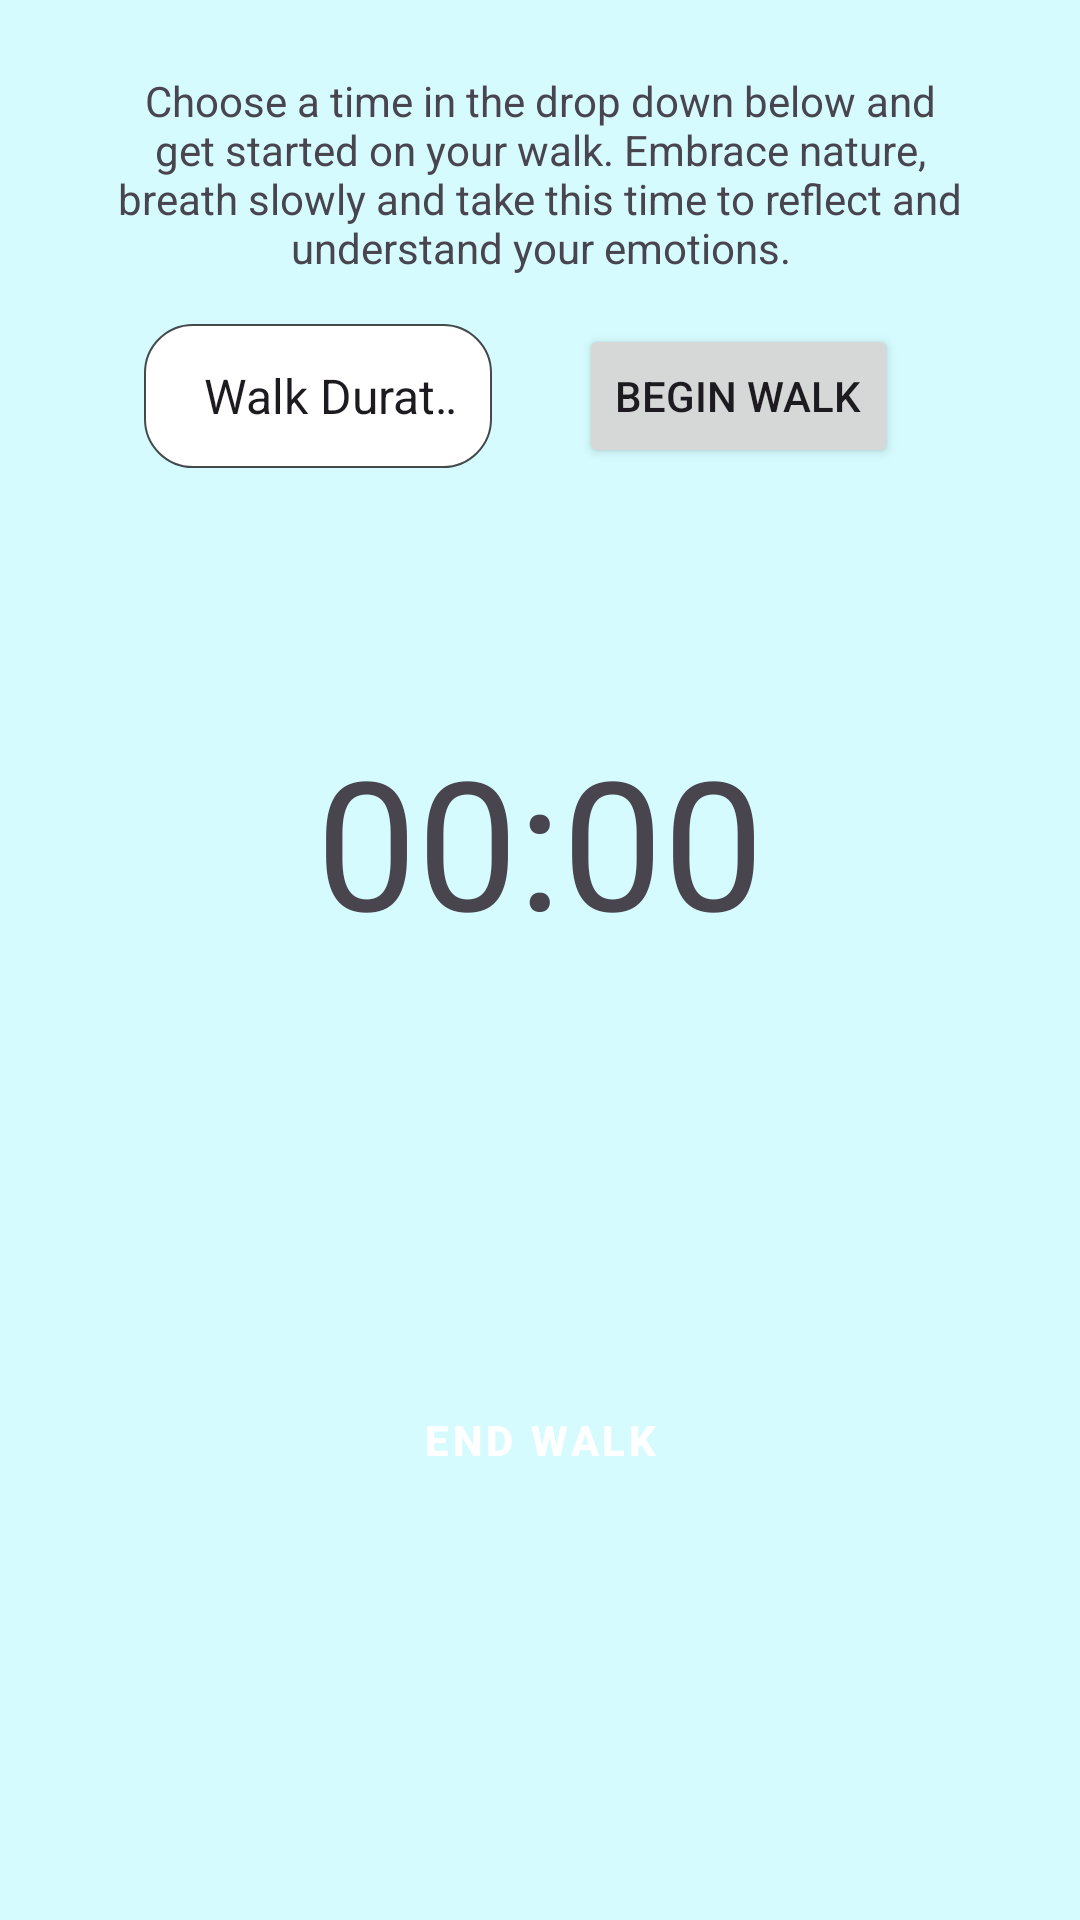

Layout XML and referenced resources for this Android screen:
<!-- AndroidManifest.xml: application theme Theme.MentalHealf -->
<!-- res/layout/fragment_meditation_exercise.xml -->
<?xml version="1.0" encoding="utf-8"?>
<FrameLayout xmlns:android="http://schemas.android.com/apk/res/android"
    xmlns:tools="http://schemas.android.com/tools"
    android:layout_width="match_parent"
    android:layout_height="match_parent"
    xmlns:app="http://schemas.android.com/apk/res-auto"
    tools:context=".MeditationExerciseFragment">

    <androidx.constraintlayout.widget.ConstraintLayout
        android:layout_width="match_parent"
        android:layout_height="match_parent"
        android:background="@color/background_colour">

        <Button
            android:id="@+id/btnWalkingMeditation"
            android:layout_width="wrap_content"
            android:layout_height="wrap_content"
            android:layout_marginEnd="16dp"
            android:text="Begin Walk"
            app:layout_constraintBottom_toBottomOf="@+id/spinner"
            app:layout_constraintEnd_toEndOf="@+id/textView13"
            app:layout_constraintStart_toStartOf="@+id/guideline5"
            app:layout_constraintTop_toTopOf="@+id/spinner" />

        <Spinner
            android:id="@+id/spinner"
            android:layout_width="0dp"
            android:layout_height="wrap_content"
            android:layout_marginStart="16dp"
            android:layout_marginTop="16dp"
            android:layout_marginEnd="16dp"
            android:background="@drawable/rounded_inputbox"
            android:entries="@array/Walk_spinner"
            android:minHeight="48dp"
            app:layout_constraintEnd_toStartOf="@+id/guideline5"
            app:layout_constraintStart_toStartOf="@+id/textView13"
            app:layout_constraintTop_toBottomOf="@+id/textView13" />

        <TextView
            android:id="@+id/textView13"
            android:layout_width="0dp"
            android:layout_height="wrap_content"
            android:layout_marginStart="32dp"
            android:layout_marginTop="24dp"
            android:layout_marginEnd="32dp"
            android:text="Choose a time in the drop down below and get started on your walk. Embrace nature, breath slowly and take this time to reflect and understand your emotions."
            android:textAlignment="center"
            app:layout_constraintEnd_toEndOf="parent"
            app:layout_constraintStart_toStartOf="parent"
            app:layout_constraintTop_toTopOf="parent" />

        <androidx.constraintlayout.widget.Guideline
            android:id="@+id/guideline5"
            android:layout_width="wrap_content"
            android:layout_height="wrap_content"
            android:orientation="vertical"
            app:layout_constraintGuide_begin="203dp"
            app:layout_constraintGuide_percent="0.5" />

        <TextView
            android:id="@+id/txtTime"
            android:layout_width="wrap_content"
            android:layout_height="wrap_content"
            android:text="00:00"
            android:textSize="60sp"
            app:layout_constraintBottom_toTopOf="@+id/guideline6"
            app:layout_constraintEnd_toEndOf="@+id/textView13"
            app:layout_constraintStart_toStartOf="@+id/textView13" />

        <Button
            android:id="@+id/btnFinishWalk"
            style="@style/GreenButton"
            android:layout_width="wrap_content"
            android:layout_height="wrap_content"
            android:elevation="8dp"
            android:text="End Walk"
            app:layout_constraintBottom_toBottomOf="parent"
            app:layout_constraintEnd_toEndOf="parent"
            app:layout_constraintStart_toStartOf="parent"
            app:layout_constraintTop_toBottomOf="@+id/txtTime" />

        <androidx.constraintlayout.widget.Guideline
            android:id="@+id/guideline6"
            android:layout_width="wrap_content"
            android:layout_height="wrap_content"
            android:orientation="horizontal"
            app:layout_constraintGuide_begin="330dp"
            app:layout_constraintGuide_percent="0.5" />

    </androidx.constraintlayout.widget.ConstraintLayout>
</FrameLayout>
<!-- resources referenced by this layout -->
<resources>
  <string-array name="Walk_spinner">
          <item> Walk Duration </item>
          <item> 10 Minutes </item>
          <item> 15 Minutes </item>
          <item> 20 Minutes </item>
          <item> 30 Minutes </item>
          <item> Freestyle </item>
      </string-array>
  <color name="background_colour">#D5FBFF</color>
  <!-- drawable rounded_inputbox (drawable) -->
  <?xml version="1.0" encoding="utf-8"?>
  <selector xmlns:android="http://schemas.android.com/apk/res/android">
  
  
      <item>
          <shape android:shape="rectangle">
              <solid android:color="#FFFFFF" />
              <corners android:radius="16dp" />  10                                     `
              <padding android:left="12dp"  />
              <stroke android:width="0.5dp" android:color="#B4000000" />
          </shape>
      </item>
  </selector>
  <style name="GreenButton" parent="Widget.MaterialComponents.Button">
          <item name="android:backgroundTint">@color/green_button_background</item>
          <item name="android:textColor">@android:color/white</item>
          <item name="android:padding">12dp</item>
          <item name="android:elevation">4dp</item>
          <item name="android:textStyle">bold</item>
  
      </style>
  <style name="Theme.MentalHealf" parent="Base.Theme.MentalHealf" />
  <color name="green_button_background">#4CAF50</color>
  <style name="Base.Theme.MentalHealf" parent="Theme.Material3.DayNight.NoActionBar">
          
          
          <item name="android:forceDarkAllowed">false</item>
  
      </style>
</resources>
